Run: headless pygame with SDL's dummy video driver; simulated clock (each Clock.tick advances the game by its frame time, no real sleeping); random seed 0; keys injected as events and as key.get_pressed() state; no mouse input.
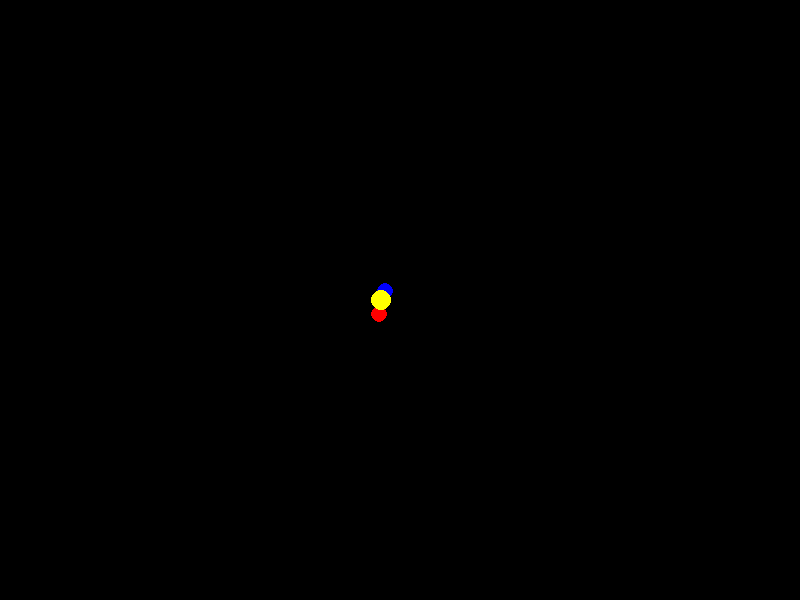
Frame 1 of 4 · flips 1–60 · no input
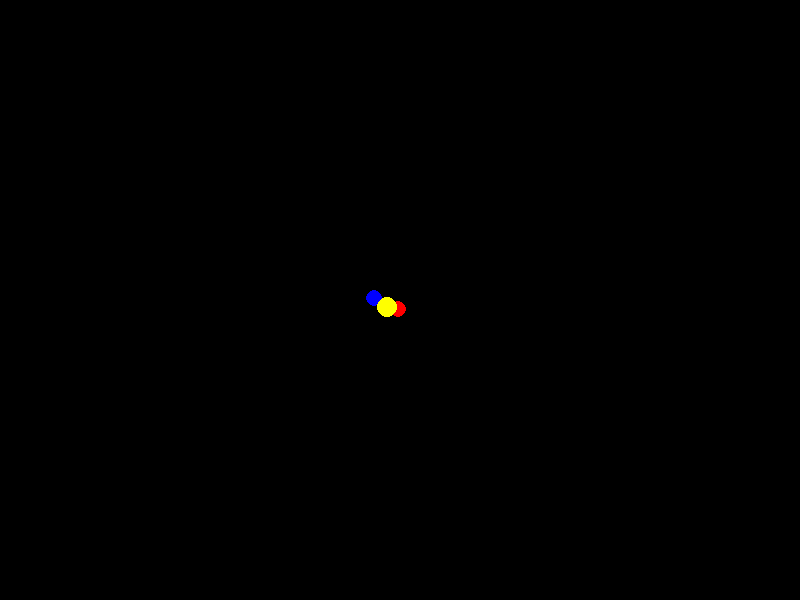
Frame 2 of 4 · flips 61–180 · tapped SPACE, RETURN · held RIGHT (→), D
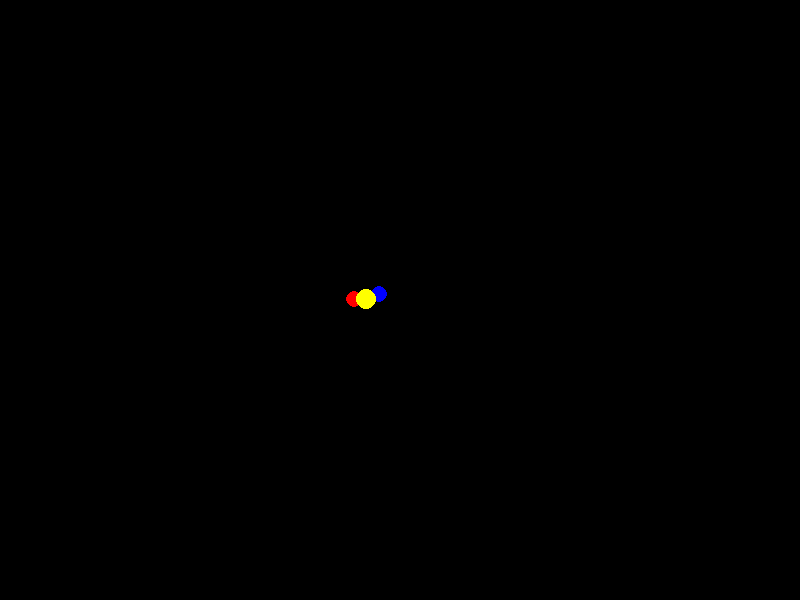
Frame 3 of 4 · flips 181–300 · held DOWN (↓), S
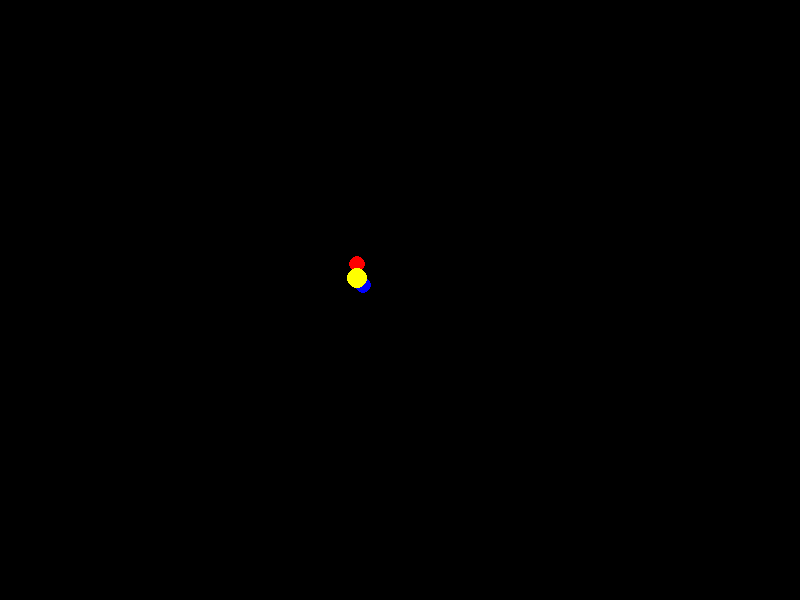
Frame 4 of 4 · flips 301–420 · held LEFT (←), A, UP (↑), W

The pygame program that drew these frames:



import pygame
import random
import math

# Initialize Pygame
pygame.init()

# Screen Dimensions
WIDTH, HEIGHT = 800, 600

# Colors
BLACK = (0, 0, 0)
WHITE = (255, 255, 255)
RED = (255, 0, 0)
BLUE = (0, 0, 255)
YELLOW = (255, 255, 0)

# Initialize Screen
screen = pygame.display.set_mode((WIDTH, HEIGHT))
pygame.display.set_caption("Realistic Spiders Chasing Glow")

# Clock for controlling frame rate
clock = pygame.time.Clock()


# Vector utility function
def normalize_vector(dx, dy):
    #\"\"\"Normalize a vector (dx, dy) to have a magnitude of 1.\"\"\"
    magnitude = math.sqrt(dx ** 2 + dy ** 2)
    return (dx / magnitude, dy / magnitude) if magnitude != 0 else (0, 0)


class Glow:
   # \"\"\"Class representing the moving light glow.\"\"\"
    def __init__(self, x, y):
        self.x = x
        self.y = y
        self.speed = 2.5

    def move(self):
      #  \"\"\"Move the glow in a random yet smooth direction.\"\"\"
        self.x += random.uniform(-self.speed, self.speed)
        self.y += random.uniform(-self.speed, self.speed)

        # Ensure the glow stays on the screen
        self.x = max(0, min(WIDTH, self.x))
        self.y = max(0, min(HEIGHT, self.y))

    def draw(self):
        #Draw the glow on the screen.\"\"\"
        pygame.draw.circle(screen, YELLOW, (int(self.x), int(self.y)), 10)


class Spider:
  #  \"\"\"Class representing a spider.\"\"\"
    def __init__(self, x, y, color):
        self.x = x
        self.y = y
        self.color = color
        self.speed = random.uniform(1.5, 3.5)  # Random base speed for each spider
        self.friction = 0.85
        self.vx = 0
        self.vy = 0
        self.state = "wandering"  # Possible states: wandering, chasing, pouncing
        self.target_x = random.randint(0, WIDTH)
        self.target_y = random.randint(0, HEIGHT)

    def wander(self):
        #\"\"\"Random wandering behavior for the spider.\"\"\"
        if random.random() < 0.02:  # Occasionally pick a new random target
            self.target_x = random.randint(0, WIDTH)
            self.target_y = random.randint(0, HEIGHT)

        self.move_towards(self.target_x, self.target_y)

        # Switch to chasing if close to the glow
        distance = math.sqrt((self.target_x - self.x) ** 2 + (self.target_y - self.y) ** 2)
        if distance < 100:
            self.state = "chasing"

    def chase(self, glow_x, glow_y):
       # \"\"\"Chase the glow.\"\"\"
        self.move_towards(glow_x, glow_y)

        # Pounce if close to the glow
        distance = math.sqrt((glow_x - self.x) ** 2 + (glow_y - self.y) ** 2)
        if distance < 30:
            self.state = "pouncing"

    def pounce(self, glow_x, glow_y):
       # \"\"\"Pounce at the glow with a burst of speed.\"\"\"
        self.move_towards(glow_x, glow_y, speed_multiplier=2.5)
        self.state = "chasing"  # Return to chasing after pouncing

    def move_towards(self, target_x, target_y, speed_multiplier=1.0):
       # \"\"\"Move the spider towards the target position.\"\"\"
        # Calculate direction vector
        dx, dy = target_x - self.x, target_y - self.y
        direction_x, direction_y = normalize_vector(dx, dy)

        # Adjust velocity toward the target with some inertia
        self.vx += direction_x * self.speed * speed_multiplier
        self.vy += direction_y * self.speed * speed_multiplier

        # Apply friction to slow down the spider
        self.vx *= self.friction
        self.vy *= self.friction

        # Update position
        self.x += self.vx
        self.y += self.vy

    def avoid_others(self, other_spiders):
       # \"\"\"Avoid colliding with other spiders.\"\"\"
        for other in other_spiders:
            if other is not self:
                dx, dy = self.x - other.x, self.y - other.y
                distance = math.sqrt(dx ** 2 + dy ** 2)
                if distance < 30:  # Minimum distance to maintain
                    direction_x, direction_y = normalize_vector(dx, dy)
                    self.x += direction_x * 2  # Push away slightly
                    self.y += direction_y * 2

    def draw(self):
       # \"\"\"Draw the spider on the screen.\"\"\"
        pygame.draw.circle(screen, self.color, (int(self.x), int(self.y)), 8)


# Initialize objects
glow = Glow(WIDTH // 2, HEIGHT // 2)
spiders = [Spider(random.randint(0, WIDTH), random.randint(0, HEIGHT), random.choice([RED, BLUE]))
           for _ in range(2)]

# Main game loop
running = True
while running:
    screen.fill(BLACK)  # Clear screen

    # Event Handling
    for event in pygame.event.get():
        if event.type == pygame.QUIT:
            running = False

    # Update glow position
    glow.move()

    # Update spiders' positions
    for spider in spiders:
        if spider.state == "wandering":
            spider.wander()
        elif spider.state == "chasing":
            spider.chase(glow.x, glow.y)
        elif spider.state == "pouncing":
            spider.pounce(glow.x, glow.y)

        spider.avoid_others(spiders)  # Avoid other spiders
        spider.draw()

    # Draw glow
    glow.draw()

    # Update display
    pygame.display.flip()
    clock.tick(60)  # Maintain 60 FPS

pygame.quit()
